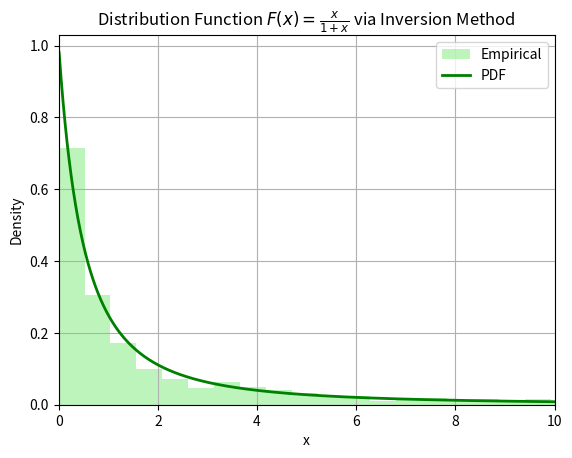
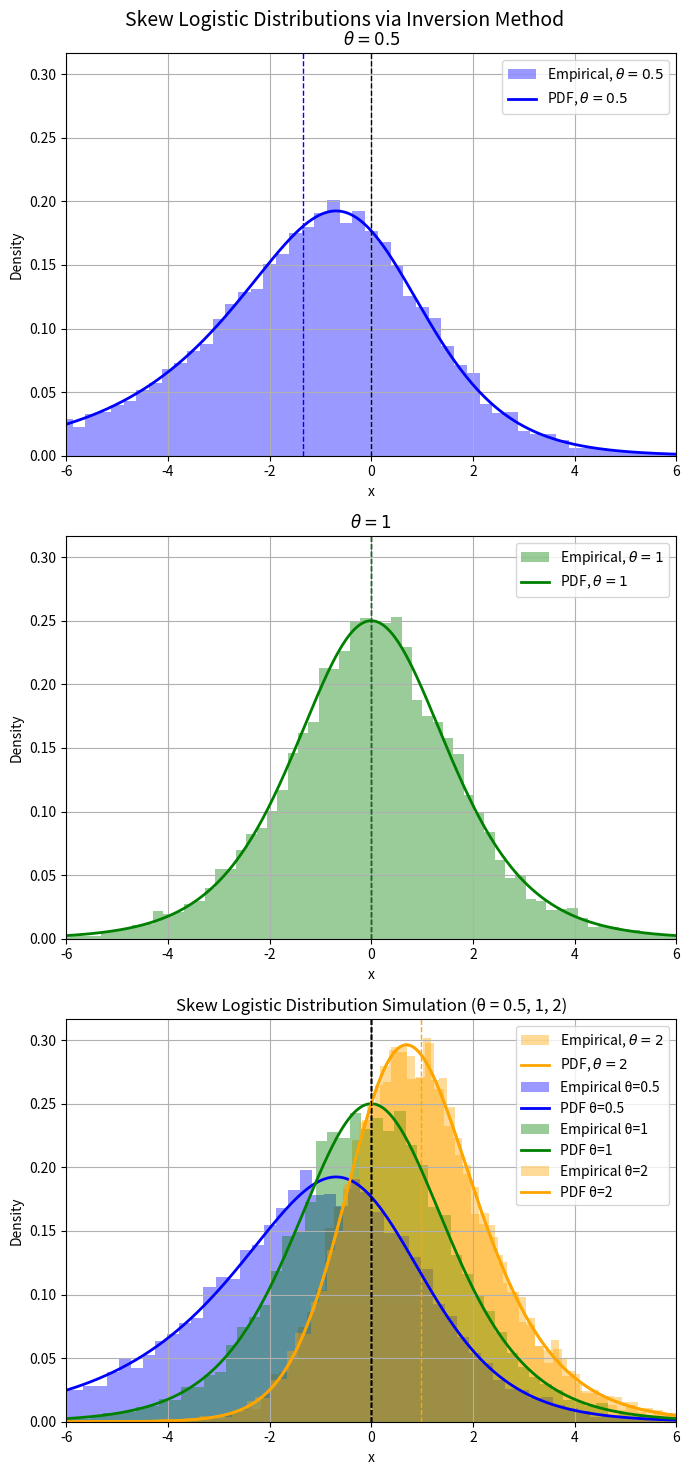
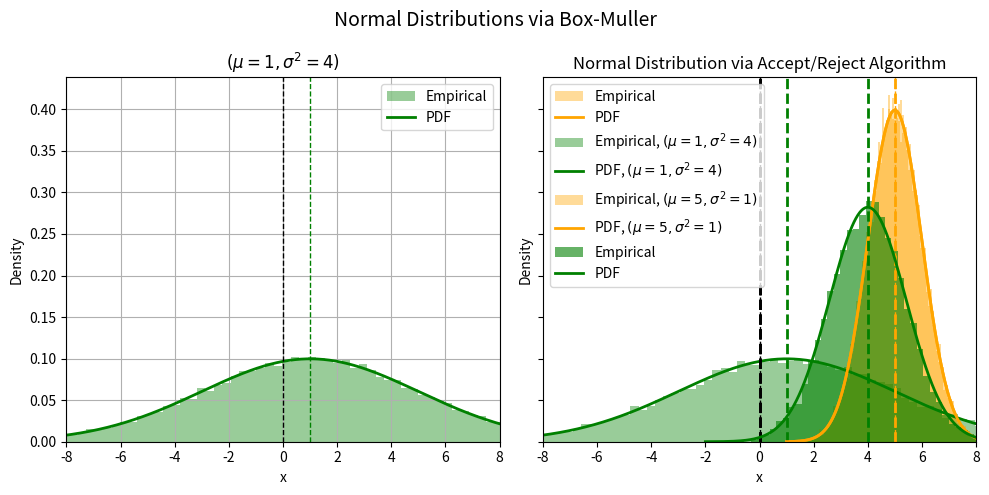

The matplotlib source for these figures, in order:
#!/usr/bin/env python
# coding: utf-8

# In[1]:


#importing packages
import numpy as np
import matplotlib.pyplot as plt


# ## Problem 1: Part 1 ##
# ### Inverstion Method: Distribution Function ###

# In[2]:


n = 1000

# Step 1: generating unif(0,1) random variables
U = np.random.rand(n)

# Step 2: applying inverse CDF transform
x = U / (1 - U)

# pdf
x_vals = np.linspace(0.01, 10, 1000)
pdf = 1 / (1 + x_vals)**2 

#plotting
plt.hist(x, bins=2000, color='lightgreen', density=True, alpha=0.6, label="Empirical")
plt.plot(x_vals, pdf, 'g-', lw=2, label="PDF")
plt.title(r"Distribution Function $F(x)=\frac{x}{1+x}$ via Inversion Method")
plt.xlabel('x')
plt.ylabel('Density')
plt.xlim(0, 10)
plt.grid(True)
plt.legend()
plt.savefig("prob1.png")
plt.show()


# ## Prob 1: Part 2 ##
# ### Inversion Method: Skew Logistic Distribution ###

# In[3]:


thetas = [0.5, 1, 2]
colors = ["blue", "green", "orange"]
n = 10000

#setting up the graph
fig, ax = plt.subplots(3, 1, figsize=(7, 15), sharey=True)

for i in range(3):
    theta = thetas[i]
    color = colors[i]

    # Step 1: generating Unif(0,1)
    U = np.random.rand(n)

    #Step 2: applying inverse CDF transform
    X = -np.log(U**(-1/theta) - 1)

    #step 4: PDF
    x_vals = np.linspace(-6, 6, 1000)
    pdf = theta * np.exp(-x_vals) / (1 + np.exp(-x_vals))**(theta+1)

    #plotting histogram and PDF
    ax[i].hist(X, bins=100, density=True, alpha=0.4, color=color, label= fr"Empirical, $\theta={theta}$")
    ax[i].plot(x_vals, pdf, color=color, lw=2, label=fr"PDF, $\theta={theta}$")
    ax[i].axvline(0, color="k", ls="--", lw=1)
    ax[i].axvline(np.mean(X), color=color, ls="--", lw=1)
    ax[i].set_title(fr"$\theta = {theta}$")
    ax[i].set_xlabel('x')
    ax[i].set_ylabel("Density")
    ax[i].set_xlim(-6, 6)
    ax[i].legend()
    ax[i].grid(True)

fig.suptitle("Skew Logistic Distributions via Inversion Method", fontsize=14)
plt.tight_layout()
plt.savefig("prob1_part2_subplot.png")
plt.show()


# In[4]:


thetas = [0.5, 1, 2]
colors = ["blue", "green", "orange"]
n = 10000
x_vals = np.linspace(-6, 6, 1000)

for i in range(3):
    theta = thetas[i]
    color = colors[i]
    
    # Step 1: generating Unif(0,1)
    U = np.random.uniform(0, 1, n)

    # Step 2: applying inverse CDF transform
    X = -np.log(U**(-1/theta) - 1)

    # Step 3: PDF
    pdf = theta * np.exp(-x_vals) / (1 + np.exp(-x_vals))**(theta+1)

    # plotting histogram + PDF
    plt.hist(X, bins=100, density=True, alpha=0.4, color=color, label=f"Empirical θ={theta}")
    plt.plot(x_vals, pdf, color=color, lw=2, label=f"PDF θ={theta}")
    plt.axvline(0, color="k", linestyle="--", linewidth=1)
    #plt.axvline(np.mean(X), color=color, ls="--", lw=1)

plt.xlim(-6, 6)
plt.xlabel('x')
plt.ylabel('Density')
plt.grid(True)
plt.legend()
plt.title("Skew Logistic Distribution Simulation (θ = 0.5, 1, 2)")
#plt.savefig("prob1_part2_oneplot.png")
plt.show()


# ## Problem 2 ##
# ## Box - Muller Algorithm ##

# In[5]:


mus = [1,5]
sigmas = [4,1]
colors = ["green", "orange"]
n = 10000

fig, ax = plt.subplots(1, 2, figsize=(10, 5), sharey=True)

for i in range(2):
    mu = mus[i]
    sigma = sigmas[i]
    color = colors[i]

    # Step 1: generating uniform random variables
    u1 = np.random.rand(n)
    u2 = np.random.rand(n)
    
    # Step 2: applying Box-Muller to get normal variables
    z1 = np.sqrt(-2 * np.log(u1)) * np.cos(2 * np.pi * u2)
    z2 = np.sqrt(-2 * np.log(u1)) * np.sin(2 * np.pi * u2)
    
    # Step 3: scaling and shift for mean and variance
    x1 = mu + sigma * z1
    x2 = mu + sigma * z2
    x = np.concatenate((x1, x2))
    
    # plotting the PDF
    x_vals = np.linspace(mu - 4*sigma, mu + 4*sigma, 1000)
    pdf = (1 / (sigma * np.sqrt(2 * np.pi))) * np.exp(-(x_vals - mu)**2 / (2 * sigma**2))

    # plotting histogram
    ax[i].hist(x, bins=100, density=True, alpha=0.4, color=color, label= fr"Empirical")
    ax[i].plot(x_vals, pdf, color=color, lw=2, label=fr"PDF")
    ax[i].axvline(0, color="k", ls="--", lw=1)
    ax[i].axvline(mu, color=color, ls="--", lw=1)
    ax[i].set_title(fr"$(\mu={mu}, \sigma^2={sigma})$")
    ax[i].set_xlim(-8, 8)
    ax[i].set_ylabel("Density")
    ax[i].set_xlabel('x')
    ax[i].grid(True)
    ax[i].legend()

fig.suptitle("Normal Distributions via Box-Muller", fontsize=14)
plt.tight_layout()
plt.savefig("prob2.png")
plt.show()


# In[6]:


mus = [1,5]
sigmas = [4,1]
colors = ["green", "orange"]
n = 10000

for i in range(2):
    mu = mus[i]
    sigma = sigmas[i]
    color = colors[i]

    # Step 1: generating uniform random variables
    u1 = np.random.rand(n)
    u2 = np.random.rand(n)
    
    # Step 2: applying Box-Muller to get normal variables
    z1 = np.sqrt(-2 * np.log(u1)) * np.cos(2 * np.pi * u2)
    z2 = np.sqrt(-2 * np.log(u1)) * np.sin(2 * np.pi * u2)
    
    # Step 3: scaling and shift for mean and variance
    x1 = mu + sigma * z1
    x2 = mu + sigma * z2
    x = np.concatenate((x1, x2))
    
    # plotting the PDF
    x_vals = np.linspace(mu - 4*sigma, mu + 4*sigma, 1000)
    pdf = (1 / (sigma * np.sqrt(2 * np.pi))) * np.exp(-(x_vals - mu)**2 / (2 * sigma**2))

    # plotting histogram
    plt.hist(x, bins=100, density=True, alpha=0.4, color=color, label= fr"Empirical, $(\mu={mu}, \sigma^2={sigma})$")
    plt.plot(x_vals, pdf, color=color, lw=2, label=fr"PDF, $(\mu={mu}, \sigma^2={sigma})$")
    plt.xlim(-8, 8)
    plt.ylabel("Density")
    plt.xlabel("x")
    plt.grid(True)
    plt.axvline(0, color="k", ls="--", lw=2)
    plt.axvline(mu, color=color, ls="--", lw=2)
    plt.legend()

plt.title("Normal Distributions via Box-Muller", fontsize=14)
plt.tight_layout()
#plt.savefig("prob2.png")
plt.show()


# ## Problem 3 ##
# ## Accept-Reject Algorithm ##

# In[7]:


mu = 4
sigma = np.sqrt(2)
b = 1
M = np.e / np.sqrt(np.pi)

# definition function that will contain all of the A/R methodology
def AR(n_samples):
    samples = []
    while len(samples) < n_samples:
        # sample (mu=4, b=1) using inverse CDF
        u = np.random.uniform(-0.5, 0.5)
        x = mu - b * np.sign(u) * np.log(1 - 2*abs(u))

        # compute densities directly
        f_x = (1 / np.sqrt(2*np.pi*sigma**2)) * np.exp(-(x - mu)**2 / (2*sigma**2))
        g_x = (1 / (2*b)) * np.exp(-abs(x - mu) / b)

        # accept-reject step
        if np.random.rand() <= f_x / (M * g_x):
            samples.append(x)
    return np.array(samples)

# generating samples
samples = AR(10000)

# values for the PDF
x_vals = np.linspace(mu - 6, mu + 6, 500)
f_vals = (1 / np.sqrt(2*np.pi*sigma**2)) * np.exp(-(x_vals - mu)**2 / (2*sigma**2))

#plotting and formatting the histogram
plt.hist(samples, bins=50, density=True, alpha=0.6, color = 'green', label="Empirical")
plt.plot(x_vals, f_vals, 'g-', lw=2, label="PDF")
plt.axvline(mu, color="g", ls="--", lw=2)
plt.title("Normal Distribution via Accept/Reject Algorithm")
plt.xlabel("x")
plt.ylabel("Density")
plt.grid()
plt.legend()
plt.savefig("prob3.png")
plt.show()


# ## Problem 4 ##
# ## Discrete Random Variable with PMF ##

# In[8]:


n_samples = 100000
samples = np.zeros(n_samples)

# inverse transform method
for i in range(n_samples):
    U = np.random.rand()  # uniform(0,1)
    if U < 0.3:
        samples[i] = 0
    elif U < 0.5:  # 0.3 + 0.2
        samples[i] = 1
    elif U < 0.65:  # 0.5 + 0.15
        samples[i] = 2
    else:
        samples[i] = 4

# checking relative frequencies
values = [0, 1, 2, 4]  # possible X values
n_samples = len(samples)

# calculating the relative frequencies
for x in values:
    freq = np.sum(samples == x) / n_samples  # count how many times x appears
    print("X =", x, ", Relative Frequency =", freq)


# In[ ]:




